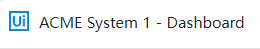
Workflow: Navigating to search invoice by Vendor Tax ID

Step 1: 附加浏览器 'chrome.exe ACME' in window 'ACME *' (chrome.exe)

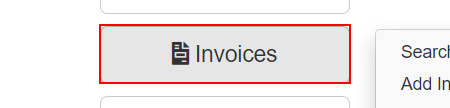
Step 2: hover over the button 'Invoices'

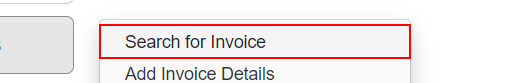
Step 3: click on the link 'Search for Invoice'
